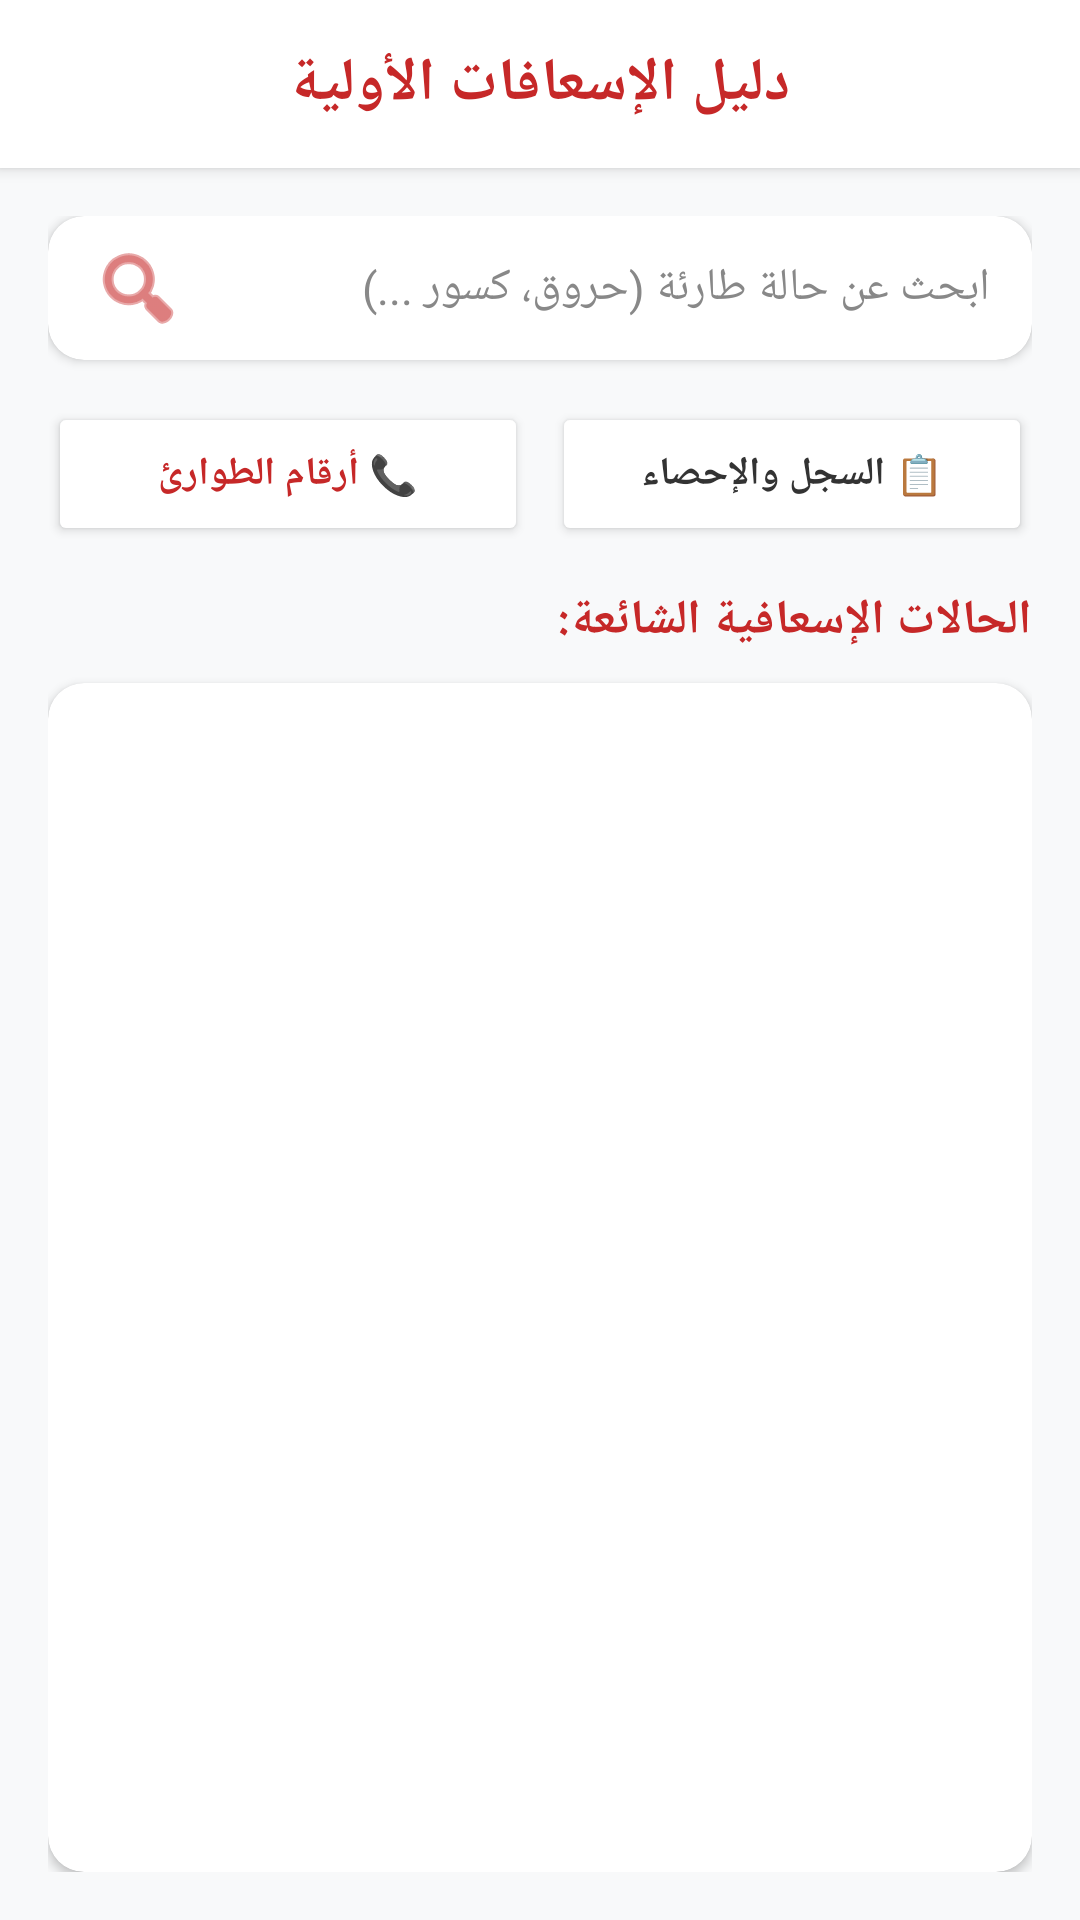

Reconstruct the res/layout file that produces this screen, plus the resources it refers to.
<!-- AndroidManifest.xml: application theme Theme.FirstAidHero -->
<!-- res/layout/activity_main.xml -->
<?xml version="1.0" encoding="utf-8"?>
<LinearLayout xmlns:android="http://schemas.android.com/apk/res/android"
    xmlns:app="http://schemas.android.com/apk/res-auto"
    android:layout_width="match_parent"
    android:layout_height="match_parent"
    android:background="#F8F9FA"
    android:orientation="vertical">


    <LinearLayout
        android:layout_width="match_parent"
        android:layout_height="56dp"
        android:background="#FFFFFF"
        android:gravity="center"
        android:elevation="3dp"
        android:paddingHorizontal="16dp">

        <TextView
            android:layout_width="wrap_content"
            android:layout_height="wrap_content"
            android:text="دليل الإسعافات الأولية"
            android:textColor="#C62828"
            android:textSize="20sp"
            android:textStyle="bold" />
    </LinearLayout>


    <LinearLayout
        android:layout_width="match_parent"
        android:layout_height="match_parent"
        android:orientation="vertical"
        android:padding="16dp">


        <androidx.cardview.widget.CardView
            android:layout_width="match_parent"
            android:layout_height="wrap_content"
            app:cardBackgroundColor="#FFFFFF"
            app:cardCornerRadius="12dp"
            app:cardElevation="2dp"
            android:layout_marginBottom="14dp">

            <EditText
                android:id="@+id/etSearch"
                android:layout_width="match_parent"
                android:layout_height="48dp"
                android:background="@android:color/transparent"
                android:drawableStart="@android:drawable/ic_menu_search"
                android:drawableTint="#C62828"
                android:drawablePadding="10dp"
                android:hint="ابحث عن حالة طارئة (حروق، كسور ...)"
                android:paddingHorizontal="14dp"
                android:textColor="#111111"
                android:textColorHint="#888888"
                android:textSize="15sp" />
        </androidx.cardview.widget.CardView>


        <LinearLayout
            android:layout_width="match_parent"
            android:layout_height="wrap_content"
            android:orientation="horizontal"
            android:layout_marginBottom="14dp">

            <Button
                android:id="@+id/btnNavContacts"
                android:layout_width="0dp"
                android:layout_height="wrap_content"
                android:layout_weight="1"
                android:layout_marginEnd="4dp"
                android:backgroundTint="#FFFFFF"
                android:text="📞 أرقام الطوارئ"
                android:textColor="#C62828"
                android:textSize="13sp"
                android:textStyle="bold"
                app:strokeColor="#C62828"
                app:strokeWidth="1dp"
                app:cornerRadius="8dp" />

            <Button
                android:id="@+id/btnNavHistory"
                android:layout_width="0dp"
                android:layout_height="wrap_content"
                android:layout_weight="1"
                android:layout_marginStart="4dp"
                android:backgroundTint="#FFFFFF"
                android:text="📋 السجل والإحصاء"
                android:textColor="#333333"
                android:textSize="13sp"
                android:textStyle="bold"
                app:strokeColor="#CCCCCC"
                app:strokeWidth="1dp"
                app:cornerRadius="8dp" />
        </LinearLayout>


        <TextView
            android:layout_width="match_parent"
            android:layout_height="wrap_content"
            android:text="الحالات الإسعافية الشائعة:"
            android:textSize="16sp"
            android:textStyle="bold"
            android:textColor="#C62828"
            android:layout_marginBottom="10dp" />


        <androidx.cardview.widget.CardView
            android:layout_width="match_parent"
            android:layout_height="0dp"
            android:layout_weight="1"
            app:cardBackgroundColor="#FFFFFF"
            app:cardCornerRadius="12dp"
            app:cardElevation="2dp">

            <ListView
                android:id="@+id/lvEmergencies"
                android:layout_width="match_parent"
                android:layout_height="match_parent"
                android:divider="#F0F0F0"
                android:dividerHeight="1dp" />
        </androidx.cardview.widget.CardView>

    </LinearLayout>
</LinearLayout>
<!-- resources referenced by this layout -->
<resources>
  <style name="Theme.FirstAidHero" parent="Theme.MaterialComponents.DayNight.NoActionBar">
          
          <item name="colorPrimary">#C62828</item>
          <item name="colorPrimaryVariant">#B71C1C</item>
          <item name="colorOnPrimary">#FFFFFF</item>
          
          <item name="android:statusBarColor">#C62828</item>
          <item name="android:windowLightStatusBar">false</item>
      </style>
</resources>
